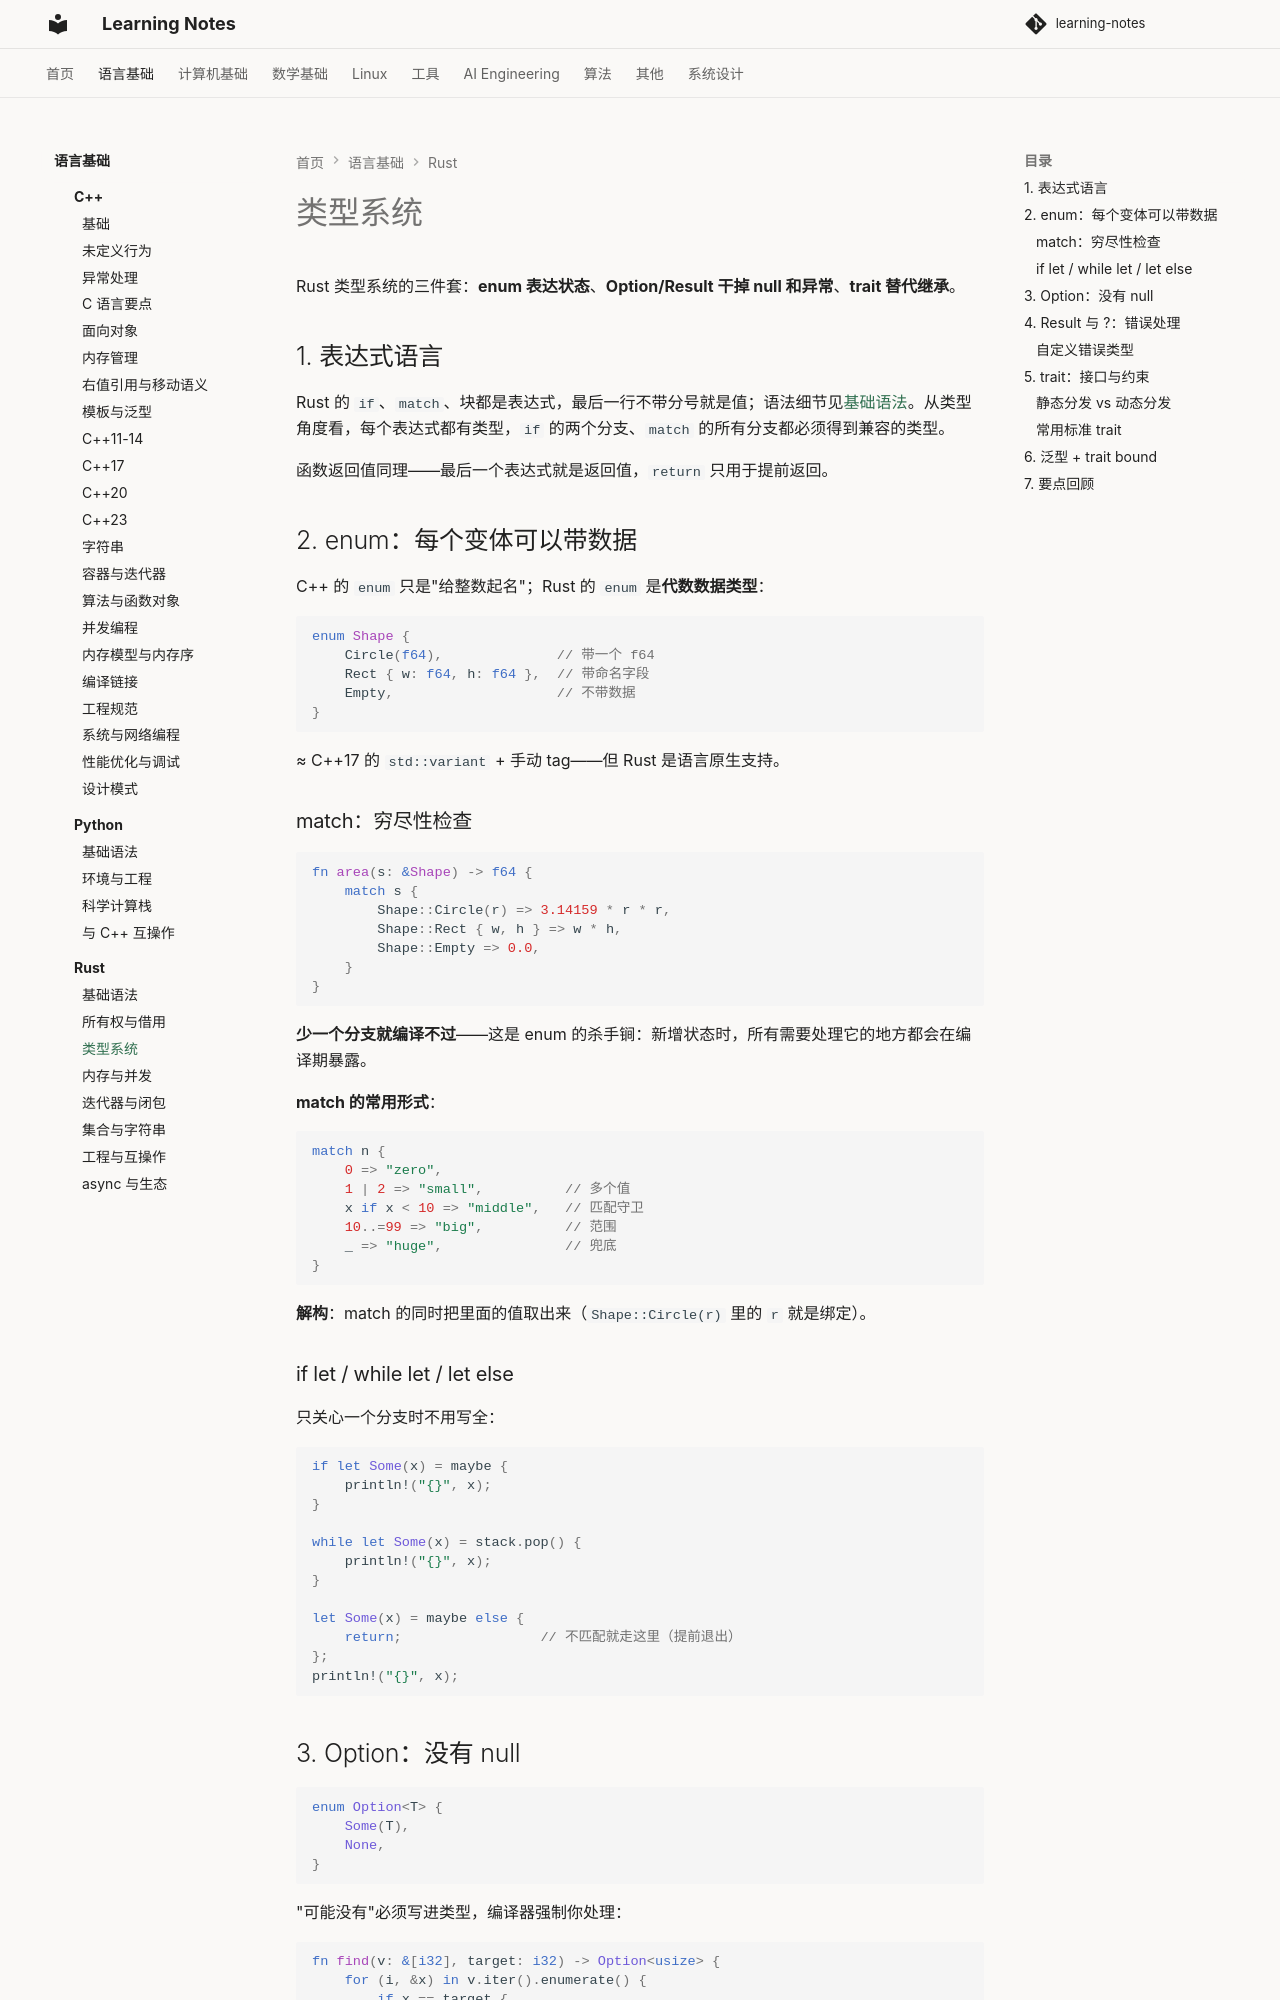

repository: handwan/learning-notes · page: 01-programming/rust/03-类型系统/index.html · generator: mkdocs

# 类型系统

Rust 类型系统的三件套：**enum 表达状态**、**Option/Result 干掉 null 和异常**、**trait 替代继承**。

## 1. 表达式语言

Rust 的 `if`、`match`、块都是表达式，最后一行不带分号就是值；语法细节见[基础语法](01-基础语法.md)。从类型角度看，每个表达式都有类型，`if` 的两个分支、`match` 的所有分支都必须得到兼容的类型。

函数返回值同理——最后一个表达式就是返回值，`return` 只用于提前返回。

## 2. enum：每个变体可以带数据

C++ 的 `enum` 只是"给整数起名"；Rust 的 `enum` 是**代数数据类型**：

```rust
enum Shape {
    Circle(f64),              // 带一个 f64
    Rect { w: f64, h: f64 },  // 带命名字段
    Empty,                    // 不带数据
}
```

≈ C++17 的 `std::variant` + 手动 tag——但 Rust 是语言原生支持。

### match：穷尽性检查

```rust
fn area(s: &Shape) -> f64 {
    match s {
        Shape::Circle(r) => 3.14159 * r * r,
        Shape::Rect { w, h } => w * h,
        Shape::Empty => 0.0,
    }
}
```

**少一个分支就编译不过**——这是 enum 的杀手锏：新增状态时，所有需要处理它的地方都会在编译期暴露。

**match 的常用形式**：

```rust
match n {
    0 => "zero",
    1 | 2 => "small",          // 多个值
    x if x < 10 => "middle",   // 匹配守卫
    10..=99 => "big",          // 范围
    _ => "huge",               // 兜底
}
```

**解构**：match 的同时把里面的值取出来（`Shape::Circle(r)` 里的 `r` 就是绑定）。

### if let / while let / let else

只关心一个分支时不用写全：

```rust
if let Some(x) = maybe {
    println!("{}", x);
}

while let Some(x) = stack.pop() {
    println!("{}", x);
}

let Some(x) = maybe else {
    return;                 // 不匹配就走这里（提前退出）
};
println!("{}", x);
```

## 3. Option：没有 null

```rust
enum Option<T> {
    Some(T),
    None,
}
```

"可能没有"必须写进类型，编译器强制你处理：

```rust
fn find(v: &[i32], target: i32) -> Option<usize> {
    for (i, &x) in v.iter().enumerate() {
        if x == target {
            return Some(i);
        }
    }
    None
}

fn main() {
    let v = [10, 20, 30];

    match find(&v, 20) {
        Some(i) => println!("下标 {}", i),
        None => println!("没有"),
    }

    if let Some(i) = find(&v, 30) {
        println!("{}", i);
    }
}
```

这就是"十亿美元错误"（null）的正解：**忘了处理 None 就编译不过**。
